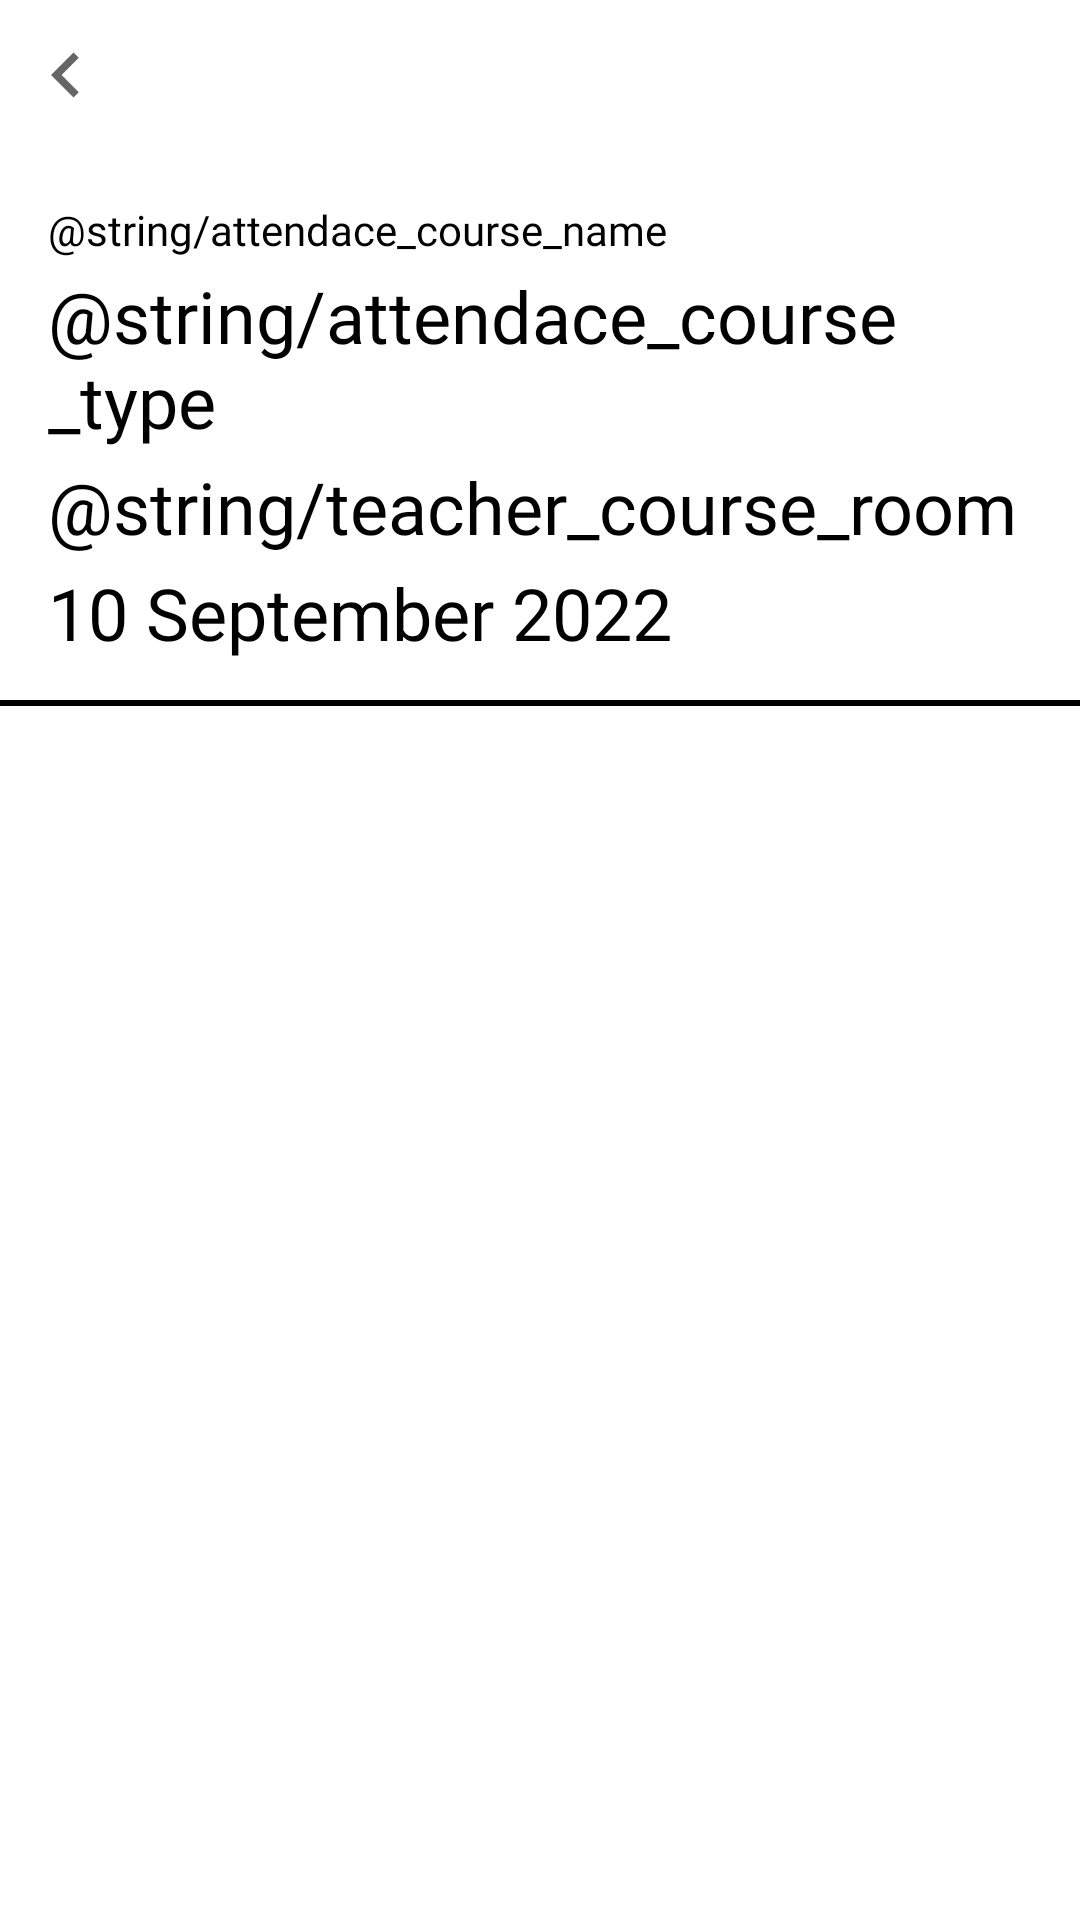

Write the Android layout XML for this screen, with the resource values it uses.
<!-- AndroidManifest.xml: application theme Theme.AplikasiPresensi -->
<!-- res/layout/activity_student_attendance.xml -->
<?xml version="1.0" encoding="utf-8"?>
<LinearLayout xmlns:android="http://schemas.android.com/apk/res/android"
    xmlns:app="http://schemas.android.com/apk/res-auto"
    xmlns:tools="http://schemas.android.com/tools"
    android:layout_width="match_parent"
    android:layout_height="match_parent"
    android:orientation="vertical"
    tools:context=".ui.teacherHome.views.StudentAttendanceActivity">

    <ImageView
        android:id="@+id/iv_back"
        android:layout_width="wrap_content"
        android:layout_height="wrap_content"
        android:layout_marginLeft="@dimen/margin_small_7"
        android:layout_marginTop="@dimen/margin_medium_small_size_10"
        android:src="@drawable/ic_left_arrow" />

    <LinearLayout
        android:layout_width="match_parent"
        android:layout_height="wrap_content"
        android:layout_marginTop="@dimen/margin_xmedium_size_27"
        android:orientation="vertical"
        android:paddingLeft="@dimen/margin_medium_size_16"
        android:paddingRight="@dimen/margin_medium_size_16">

        <TextView
            android:layout_width="match_parent"
            android:layout_height="wrap_content"
            android:fontFamily="@font/opensans_bold"
            android:text="@string/attendace_course_name"
            android:textColor="@color/black"
            android:textSize="@dimen/text_xxlarge_size_36" />

        <TextView
            android:layout_width="match_parent"
            android:layout_height="wrap_content"
            android:layout_marginTop="@dimen/margin_xsmall_size_3"
            android:fontFamily="@font/opensans_bold"
            android:text="@string/attendace_course_type"
            android:textColor="@color/black"
            android:textSize="@dimen/text_xlarge_size_24" />

        <TextView
            android:layout_width="match_parent"
            android:layout_height="wrap_content"
            android:layout_marginTop="@dimen/margin_xsmall_size_3"
            android:fontFamily="@font/opensans_bold"
            android:text="@string/teacher_course_room"
            android:textColor="@color/black"
            android:textSize="@dimen/text_xlarge_size_24" />

        <TextView
            android:layout_width="match_parent"
            android:layout_height="wrap_content"
            android:textColor="@color/black"
            android:textSize="@dimen/text_xlarge_size_24"
            android:layout_marginTop="@dimen/margin_xsmall_size_3"
            android:text="10 September 2022"
            android:fontFamily="@font/opensans_bold"/>
    </LinearLayout>

    <LinearLayout
        android:layout_width="match_parent"
        android:layout_height="@dimen/margin_xsmall_size_2"
        android:layout_marginTop="@dimen/margin_medium_small_size_13"
        android:background="@color/black"/>

    <LinearLayout
        android:layout_width="match_parent"
        android:layout_height="wrap_content"
        android:layout_marginTop="@dimen/margin_medium_small_size_13"
        android:orientation="vertical">

        <androidx.recyclerview.widget.RecyclerView
            android:id="@+id/rv_student_attendance"
            android:layout_width="match_parent"
            android:layout_height="wrap_content"
            tools:listitem="@layout/item_student_attendance" />
    </LinearLayout>
</LinearLayout>
<!-- res/layout/item_student_attendance.xml (included above) -->
<?xml version="1.0" encoding="utf-8"?>
<androidx.cardview.widget.CardView xmlns:android="http://schemas.android.com/apk/res/android"
    android:layout_width="match_parent"
    android:layout_height="wrap_content"
    android:layout_marginBottom="@dimen/margin_medium_size_14">

    <RelativeLayout
        android:layout_width="match_parent"
        android:layout_height="wrap_content">

        <ImageView
            android:id="@+id/iv_status"
            android:layout_width="wrap_content"
            android:layout_height="wrap_content"
            android:src="@drawable/ic_baseline_check_"
            android:layout_centerVertical="true"/>

        <LinearLayout
            android:layout_width="wrap_content"
            android:layout_height="wrap_content"
            android:layout_marginLeft="@dimen/margin_xmedium_size_23"
            android:orientation="vertical"
            android:layout_toRightOf="@+id/iv_status">

            <TextView
                android:id="@+id/tv_student_id"
                android:layout_width="wrap_content"
                android:layout_height="wrap_content"
                android:textSize="@dimen/text_xlarge_size_24"
                android:textColor="@color/biru_cyan"
                android:fontFamily="@font/opensans_bold"
                android:text="@string/student_id"/>

            <TextView
                android:id="@+id/tv_student_name"
                android:layout_width="wrap_content"
                android:layout_height="wrap_content"
                android:layout_marginTop="@dimen/margin_xsmall_size_2"
                android:textColor="@color/black"
                android:textSize="@dimen/text_xlarge_size_24"
                android:fontFamily="@font/opensans_bold"
                android:text="@string/student_name"/>
        </LinearLayout>
    </RelativeLayout>
</androidx.cardview.widget.CardView>
<!-- resources referenced by this layout -->
<resources>
  <color name="biru_cyan">#00CFFD</color>
  <color name="black">#FF000000</color>
  <dimen name="margin_medium_size_14">14dp</dimen>
  <dimen name="margin_medium_size_16">16dp</dimen>
  <dimen name="margin_medium_small_size_10">10dp</dimen>
  <dimen name="margin_medium_small_size_13">13dp</dimen>
  <dimen name="margin_small_7">7dp</dimen>
  <dimen name="margin_xmedium_size_23">23dp</dimen>
  <dimen name="margin_xmedium_size_27">27dp</dimen>
  <dimen name="margin_xsmall_size_2">2dp</dimen>
  <dimen name="margin_xsmall_size_3">3dp</dimen>
  <dimen name="text_xlarge_size_24">24sp</dimen>
  <!-- drawable ic_left_arrow (drawable) -->
  <vector xmlns:android="http://schemas.android.com/apk/res/android"
      android:width="30dp"
      android:height="30dp"
      android:tint="?attr/colorControlNormal"
      android:viewportWidth="24"
      android:viewportHeight="24">
      <path
          android:fillColor="@android:color/white"
          android:pathData="M15.41,16.59L10.83,12l4.58,-4.59L14,6l-6,6 6,6 1.41,-1.41z" />
  </vector>
  <style name="Theme.AplikasiPresensi" parent="Theme.MaterialComponents.DayNight.DarkActionBar">
          
          <item name="colorPrimary">@color/purple_500</item>
          <item name="colorPrimaryVariant">@color/purple_700</item>
          <item name="colorOnPrimary">@color/white</item>
          
          <item name="colorSecondary">@color/teal_200</item>
          <item name="colorSecondaryVariant">@color/teal_700</item>
          <item name="colorOnSecondary">@color/black</item>
          
          <item name="android:statusBarColor" tools:targetApi="l">?attr/colorPrimaryVariant</item>
          
      </style>
  <color name="purple_500">#FF6200EE</color>
  <color name="purple_700">#FF3700B3</color>
  <color name="white">#FFFFFFFF</color>
  <color name="teal_200">#FF03DAC5</color>
  <color name="teal_700">#FF018786</color>
</resources>
